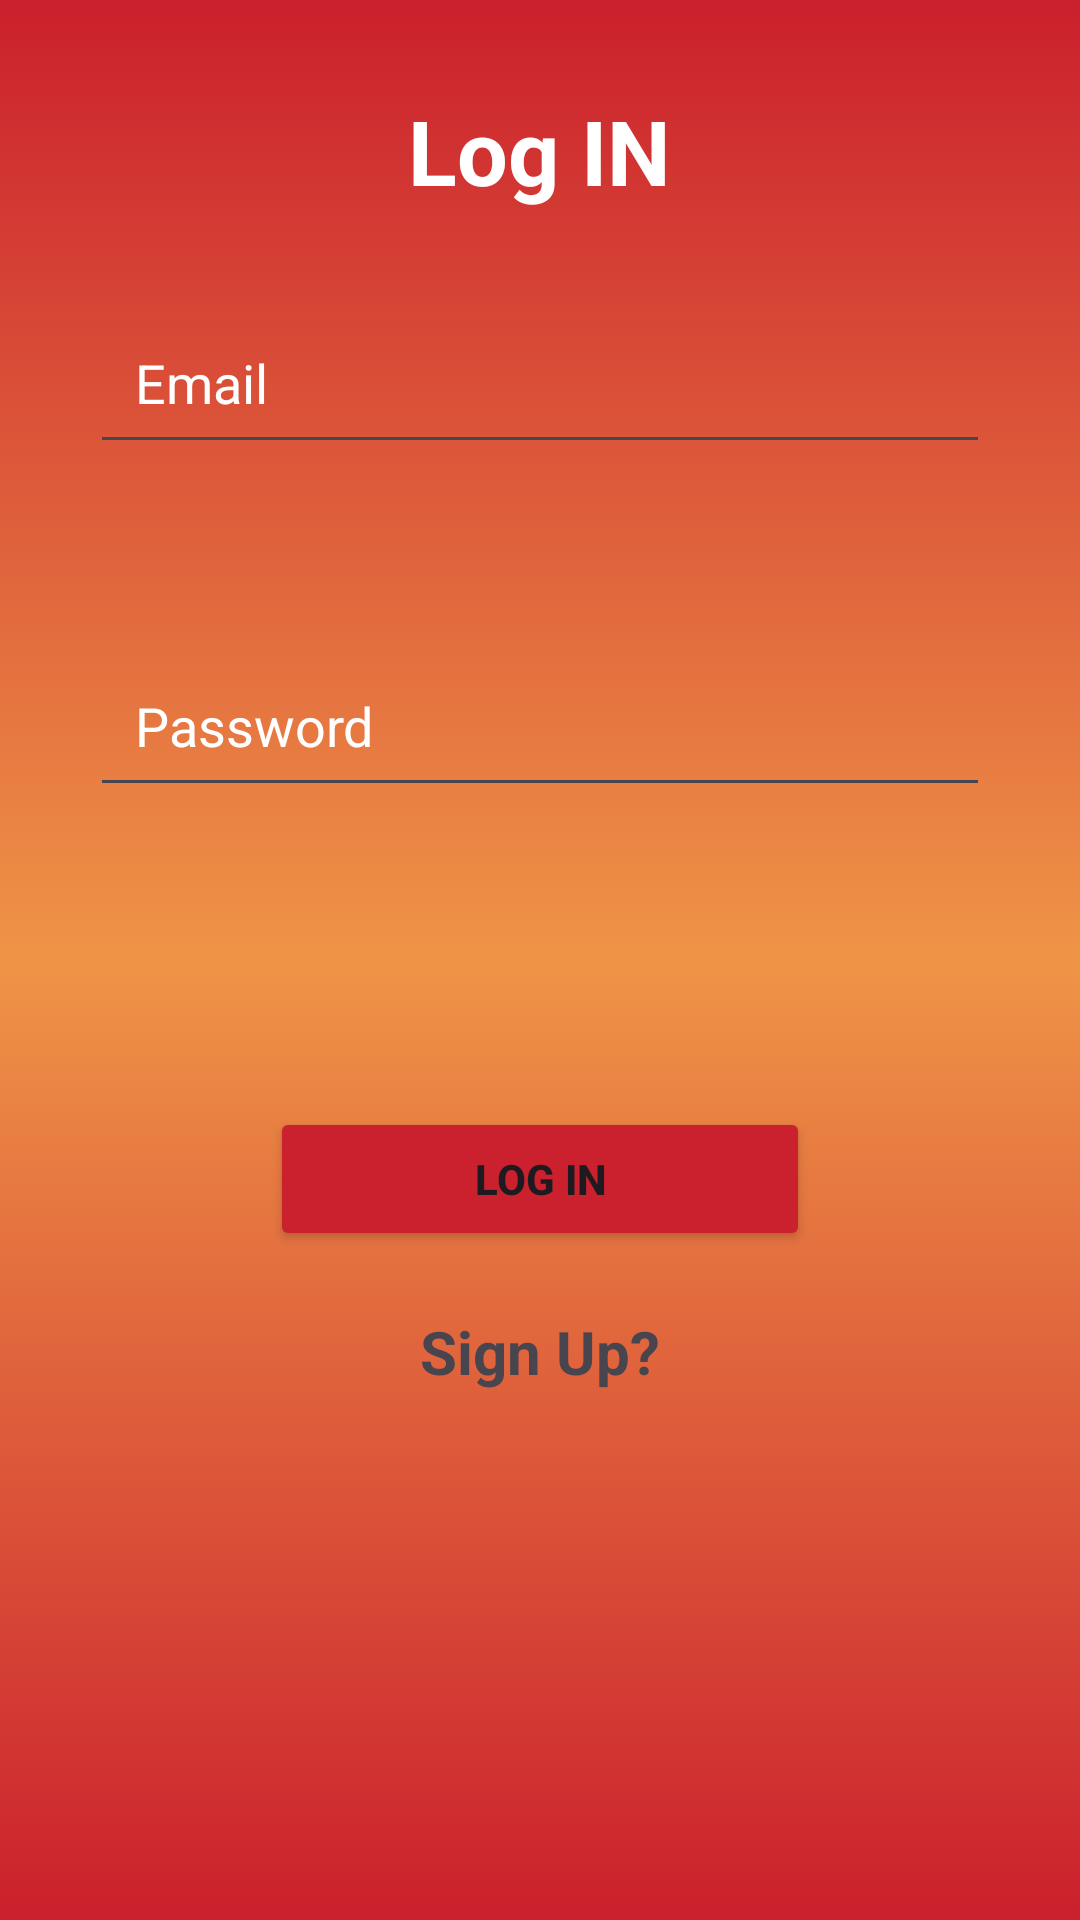

Here is an Android app screen rendered from its layout file. Give the layout XML and the strings, colors and styles it references.
<!-- AndroidManifest.xml: application theme Theme.SignUpSscreenGradient -->
<!-- res/layout/activity_login.xml -->
<?xml version="1.0" encoding="utf-8"?>
<LinearLayout xmlns:android="http://schemas.android.com/apk/res/android"
    xmlns:app="http://schemas.android.com/apk/res-auto"
    xmlns:tools="http://schemas.android.com/tools"
    android:id="@+id/main"
    android:layout_width="match_parent"
    android:layout_height="match_parent"
    android:orientation="vertical"
    android:background="@drawable/background"
    tools:context=".SignUpActivity">

    <TextView
        android:id="@+id/textView"
        android:layout_width="wrap_content"
        android:layout_height="wrap_content"
        android:textStyle="bold"
        android:textSize="30sp"
        android:textColor="@color/white"
        android:layout_gravity="center"
        android:gravity="center"
        android:layout_marginTop="30dp"

        android:text="Log IN" />


    <EditText
        android:id="@+id/editTextTextEmailAddress"
        android:layout_width="match_parent"
        android:layout_height="wrap_content"
        android:drawableStart="@drawable/baseline_email_24"
        android:drawablePadding="10dp"

        android:ems="10"
        android:hint="Email"
        android:textColorHint="@color/white"
        android:layout_margin="30dp"
        android:padding="15dp"
        android:inputType="textEmailAddress" />

    <com.google.android.material.textfield.TextInputEditText
        android:id="@+id/editTextTextPassword"
        android:layout_width="match_parent"
        android:layout_height="wrap_content"
        android:drawableStart="@drawable/baseline_password_24"
        android:drawablePadding="10dp"
        android:ems="10"
        android:hint="Password"
        app:endIconDrawable="@drawable/baseline_email_24"

        android:layout_margin="30dp"
        android:padding="15dp"
        android:textColorHint="@color/white"
        android:inputType="textPassword" />

    <Button
        android:id="@+id/button"
        android:layout_width="180dp"
        android:layout_height="wrap_content"
        android:backgroundTint="@color/startColor"
        android:text="Log In"
        android:textStyle="bold"
        android:layout_gravity="center"
        android:layout_marginTop="70dp"
        />

    <TextView
        android:id="@+id/tvSignUp"
        android:layout_width="wrap_content"
        android:layout_height="wrap_content"
        android:text="Sign Up?"
        android:layout_gravity="center"
        android:gravity="center"
        android:layout_marginTop="20dp"
        android:textSize="20dp"
        android:textStyle="bold"
        />

</LinearLayout>
<!-- resources referenced by this layout -->
<resources>
  <color name="startColor">#cb202d</color>
  <color name="white">#FFFFFFFF</color>
  <!-- drawable background (drawable) -->
  <?xml version="1.0" encoding="utf-8"?>
  <selector xmlns:android="http://schemas.android.com/apk/res/android">
  
     <item>
  <shape android:shape="rectangle">
      <gradient android:centerColor="@color/endColor"
          android:startColor="@color/startColor"
          android:endColor="@color/startColor"
          android:angle="-45">
  
      </gradient>
  </shape>
  
     </item>
  
  
  </selector>
  <style name="Theme.SignUpSscreenGradient" parent="Base.Theme.SignUpSscreenGradient" />
  <color name="endColor">#EF9447</color>
  <style name="Base.Theme.SignUpSscreenGradient" parent="Theme.Material3.DayNight.NoActionBar">
          
          
      </style>
</resources>
